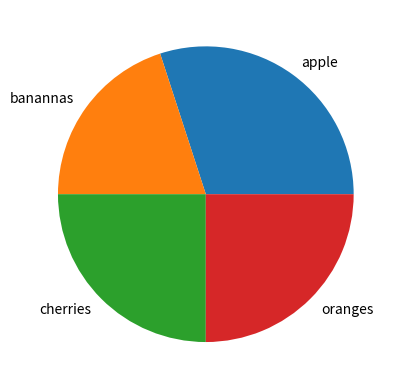

This chart was generated by the following Python code:
import matplotlib.pyplot as plt 
labels=['apple','banannas','cherries','oranges']
sizes=[30,20,25,25]
plt.pie(
    sizes,labels=labels)
plt.show()
